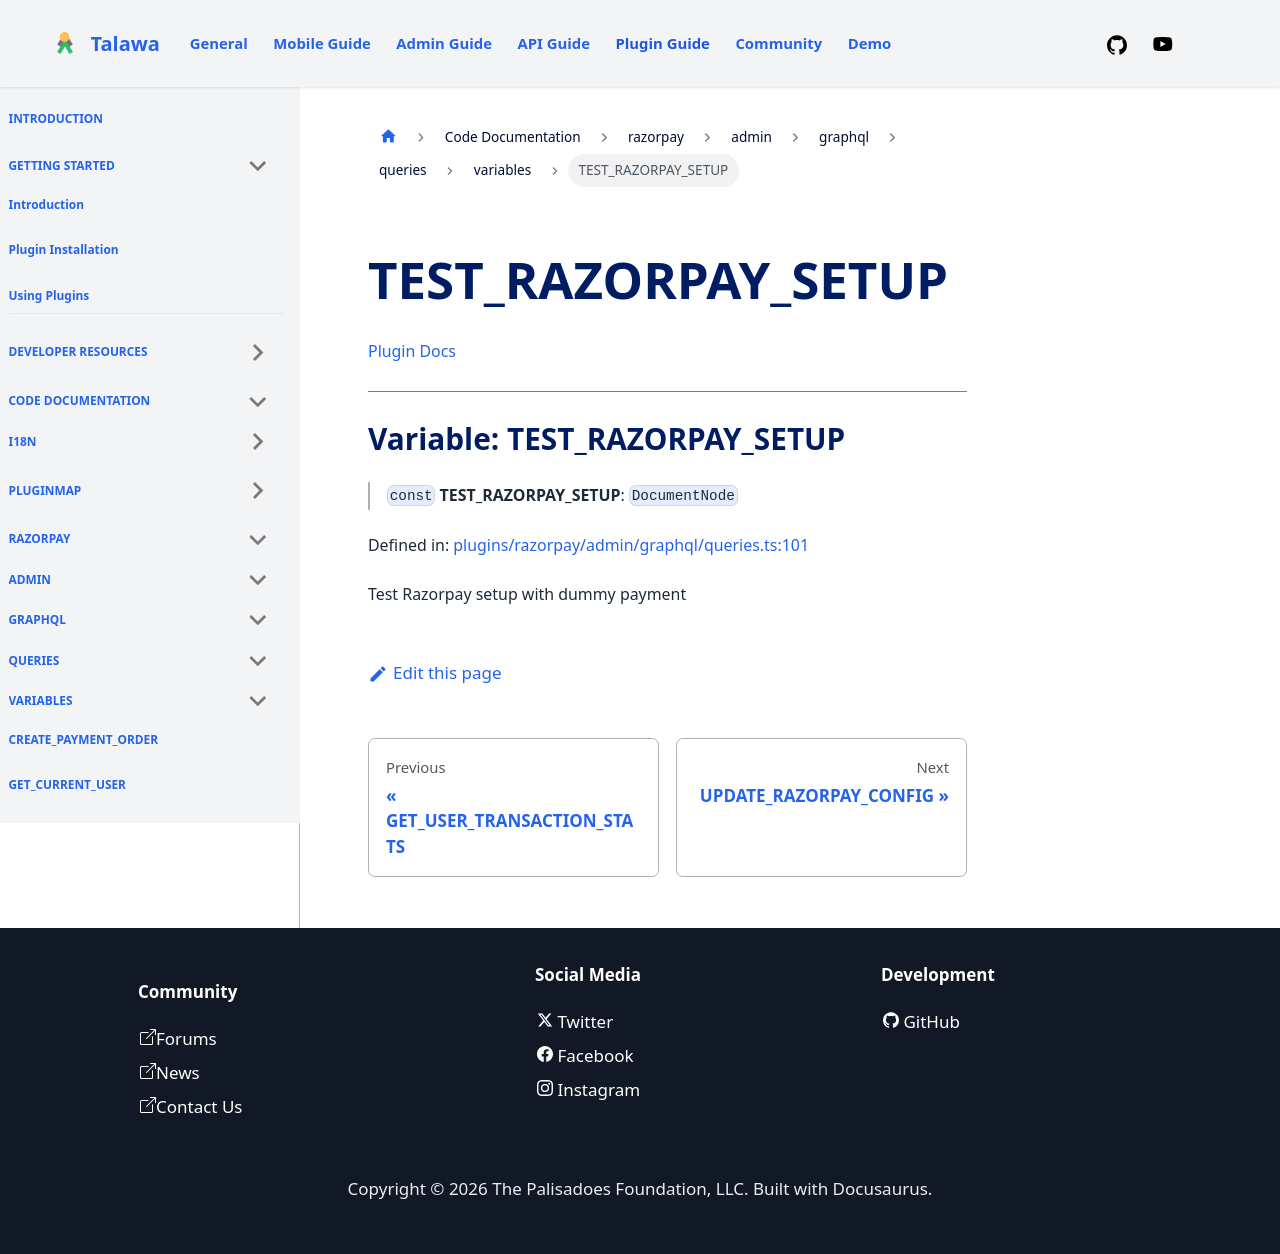

repository: PalisadoesFoundation/talawa-plugin · page: docs/auto-docs/razorpay/admin/graphql/queries/variables/TEST_RAZORPAY_SETUP/index.html · generator: docusaurus

[Plugin Docs](/)

***

# Variable: TEST\_RAZORPAY\_SETUP

> `const` **TEST\_RAZORPAY\_SETUP**: `DocumentNode`

Defined in: [plugins/razorpay/admin/graphql/queries.ts:101](https://github.com/PalisadoesFoundation/talawa-plugin/tree/main/plugins/razorpay/admin/graphql/queries.ts#L101)

Test Razorpay setup with dummy payment
